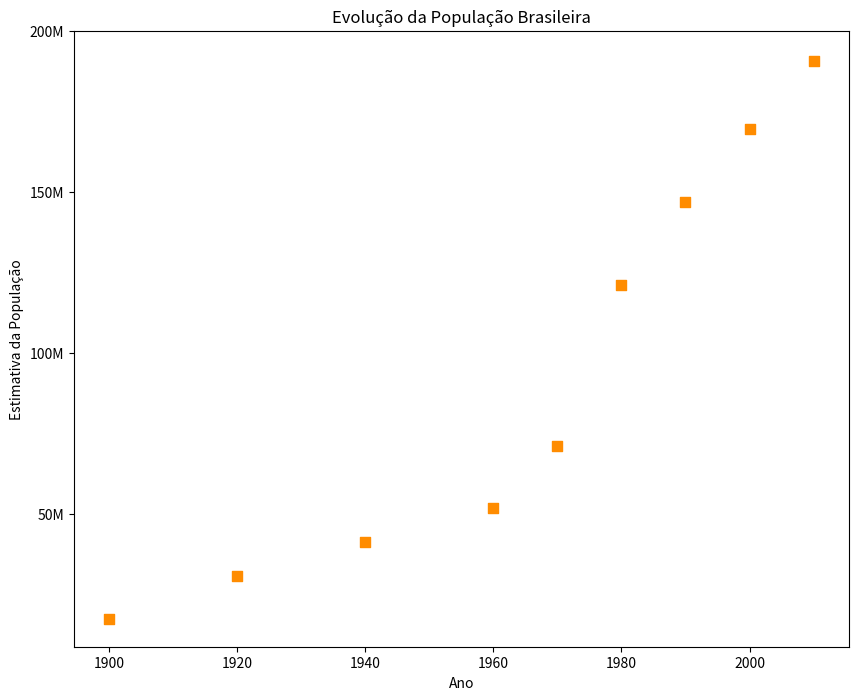

The script that saved this image:
import matplotlib.pyplot as plt

# valores dos eixos
ano = [ 1900, 1920, 1940, 1960, 1970, 1980, 1990, 2000, 2010 ]
populacao = [ 17.438, 30.635, 41.236, 51.944, 70.992, 121.150, 146.917, 169.590, 190.755 ]

# tamanho da figura
plt.figure( figsize=(10, 8) )

# criando gráfico de pontos
# ano -> eixo x
# populacao -> eixo y
# marker -> estilo da marca (o -> circular, s -> quadrado)
# s -> tamanho (size)
# c -> cor
plt.scatter(ano, populacao, marker="s", s=50, c="darkorange")

# titulo dos eixos
plt.xlabel("Ano")
plt.ylabel("Estimativa da População")

# titulo do grafico
plt.title("Evolução da População Brasileira")

# rotulos do eixo y
plt.yticks([ 50, 100, 150, 200 ],
           [ '50M', '100M', '150M', '200M' ] );

# mostra grafico
plt.show()